Run: headless pygame with SDL's dummy video driver; simulated clock (each Clock.tick advances the game by its frame time, no real sleeping); random seed 0; keys injected as events and as key.get_pressed() state; no mouse input.
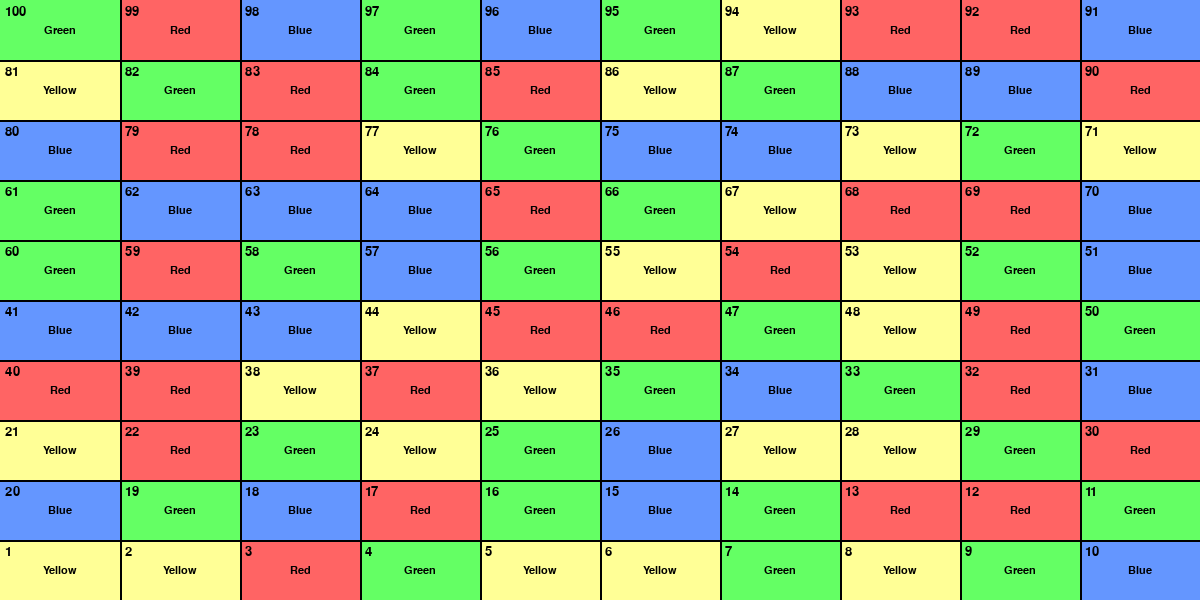
Frame 1 of 4 · flips 1–60 · no input
Frame 2 of 4 · flips 61–180 · tapped SPACE, RETURN · held RIGHT (→), D · screen unchanged from frame 1, image omitted
Frame 3 of 4 · flips 181–300 · held DOWN (↓), S · screen unchanged from frame 2, image omitted
Frame 4 of 4 · flips 301–420 · held LEFT (←), A, UP (↑), W · screen unchanged from frame 3, image omitted

The pygame program that drew these frames:

import pygame
import random

# Initialize Pygame
pygame.init()

# Set up display
WIDTH, HEIGHT = 1200, 600
ROWS, COLS = 10, 10  # 10x10 Grid
CELL_WIDTH = WIDTH // COLS
CELL_HEIGHT = HEIGHT // ROWS

screen = pygame.display.set_mode((WIDTH, HEIGHT))
pygame.display.set_caption("AI Project Game")

# Define bright color shades & their names
COLORS = {
    "Red": (255, 100, 100),
    "Blue": (100, 150, 255),
    "Green": (100, 255, 100),
    "Yellow": (255, 255, 150)
}

# Generate random colors and store their names
color_grid = [[random.choice(list(COLORS.items())) for _ in range(COLS)] for _ in range(ROWS)]

# Initialize font
pygame.font.init()
font = pygame.font.Font(None, 16)  # Default font for color names
index_font = pygame.font.Font(None, 20)  # Bigger font for numbers

# Generate indexes in a snakes-and-ladders pattern
index_grid = [[0] * COLS for _ in range(ROWS)]
index = 1  # Start from 1
for row in range(ROWS):
    if row % 2 == 0:
        # Left to right
        for col in range(COLS):
            index_grid[row][col] = index
            index += 1
    else:
        # Right to left (zig-zag pattern)
        for col in range(COLS - 1, -1, -1):
            index_grid[row][col] = index
            index += 1

# Reverse rows so that 1 starts from bottom-left
index_grid.reverse()
color_grid.reverse()

# Game loop
running = True
while running:
    screen.fill((255, 255, 255))  # Clear screen

    # Draw grid with bright colors & text
    for row in range(ROWS):
        for col in range(COLS):
            color_name, color_value = color_grid[row][col]
            pygame.draw.rect(screen, color_value, (col * CELL_WIDTH, row * CELL_HEIGHT, CELL_WIDTH, CELL_HEIGHT))

            # Render color name text
            text_surface = font.render(color_name, True, (0, 0, 0))  # Black text
            text_rect = text_surface.get_rect(center=(col * CELL_WIDTH + CELL_WIDTH // 2, row * CELL_HEIGHT + CELL_HEIGHT // 2))
            screen.blit(text_surface, text_rect)

            # Render index number
            index_text = index_font.render(str(index_grid[row][col]), True, (0, 0, 0))  # Black index number
            index_rect = index_text.get_rect(topleft=(col * CELL_WIDTH + 5, row * CELL_HEIGHT + 5))  # Top-left of box
            screen.blit(index_text, index_rect)

    # Draw grid lines
    for i in range(1, COLS):
        pygame.draw.line(screen, (0, 0, 0), (i * CELL_WIDTH, 0), (i * CELL_WIDTH, HEIGHT), 2)
    for i in range(1, ROWS):
        pygame.draw.line(screen, (0, 0, 0), (0, i * CELL_HEIGHT), (WIDTH, i * CELL_HEIGHT), 2)

    # Event handling
    for event in pygame.event.get():
        if event.type == pygame.QUIT:
            running = False

    pygame.display.flip()  # Update display

pygame.quit()
